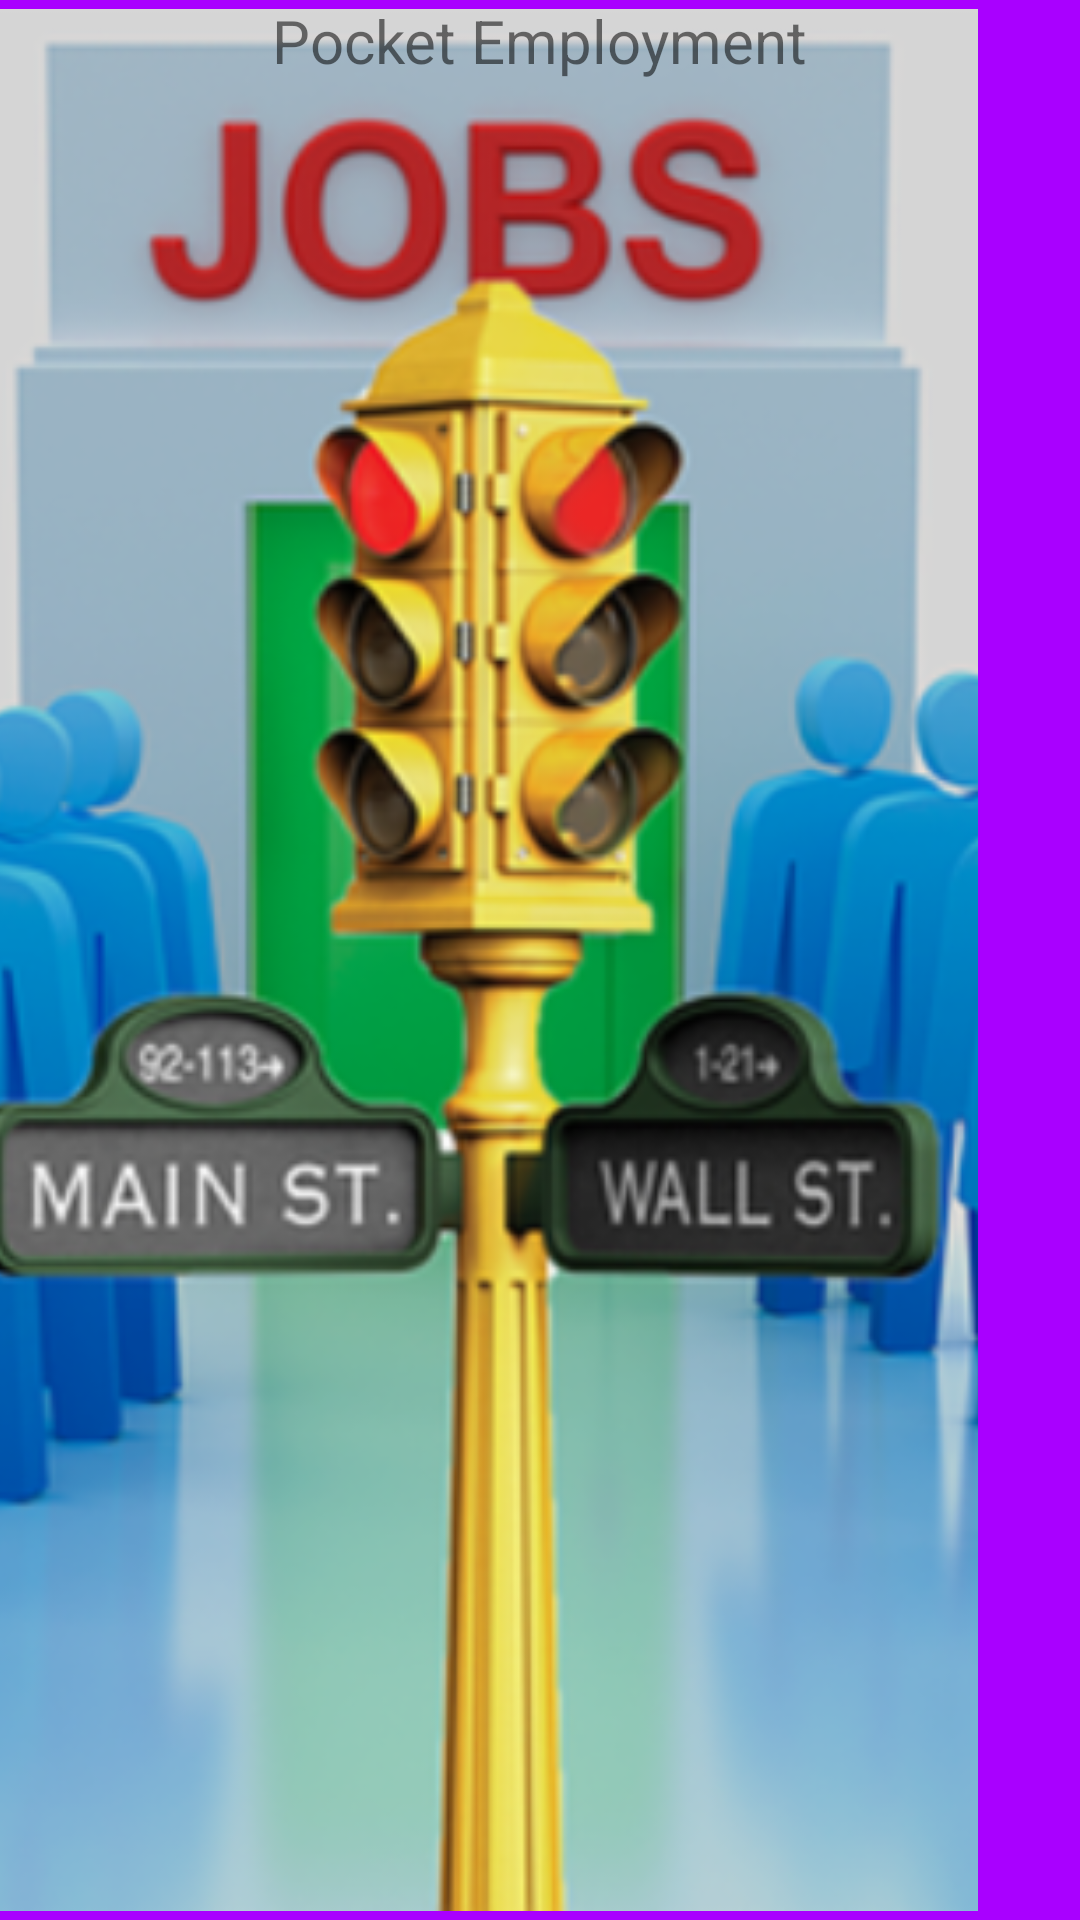

The Android layout XML behind this screen, and the referenced resources:
<!-- AndroidManifest.xml: application theme AppTheme -->
<!-- res/layout/activity_splash_screen.xml -->
<RelativeLayout xmlns:android="http://schemas.android.com/apk/res/android"
                xmlns:tools="http://schemas.android.com/tools"
                android:layout_width="match_parent"
                android:layout_height="match_parent"
                android:background="#ffa900ff"
                tools:context=".SplashScreenActivity">
    
    
    
    

    

    

    <ImageView
        android:id="@+id/imageView"
        android:layout_width="wrap_content"
        android:layout_height="wrap_content"
        android:scaleType="centerCrop"
        android:padding="3dp"
        android:src="@drawable/job_market_pic"
        android:layout_alignParentTop="true"
        android:layout_alignParentLeft="true"
        android:layout_alignParentStart="true"
        android:layout_alignParentBottom="true"/>

    <TextView
        android:id="@+id/titleSplashScreen"
        android:layout_width="wrap_content"
        android:layout_height="wrap_content"
        android:text="@string/title_splash_screen"
        android:gravity="center"
        android:textAlignment="center"
        tools:ignore="MissingPrefix"
        android:textSize="20sp"
        android:layout_alignParentTop="true"
        android:layout_centerHorizontal="true"/>




    
        
        
        
        
        
        
    
</RelativeLayout>
<!-- resources referenced by this layout -->
<resources>
  <!-- drawable job_market_pic: png bitmap (drawable-hdpi, 152300 bytes) -->
  <string name="title_splash_screen">Pocket Employment</string>
  <style name="AppTheme" parent="Theme.AppCompat.Light.NoActionBar">
          Customize your theme here.
          <item name="colorPrimary">@color/colorPrimary</item>
          <item name="colorPrimaryDark">@color/colorPrimaryDark</item>
          <item name="colorAccent">@color/colorAccent</item>
      </style>
  <color name="colorPrimary">#3F51B5</color>
  <color name="colorPrimaryDark">#2e2828</color>
  <color name="colorAccent">#FF4081</color>
</resources>
